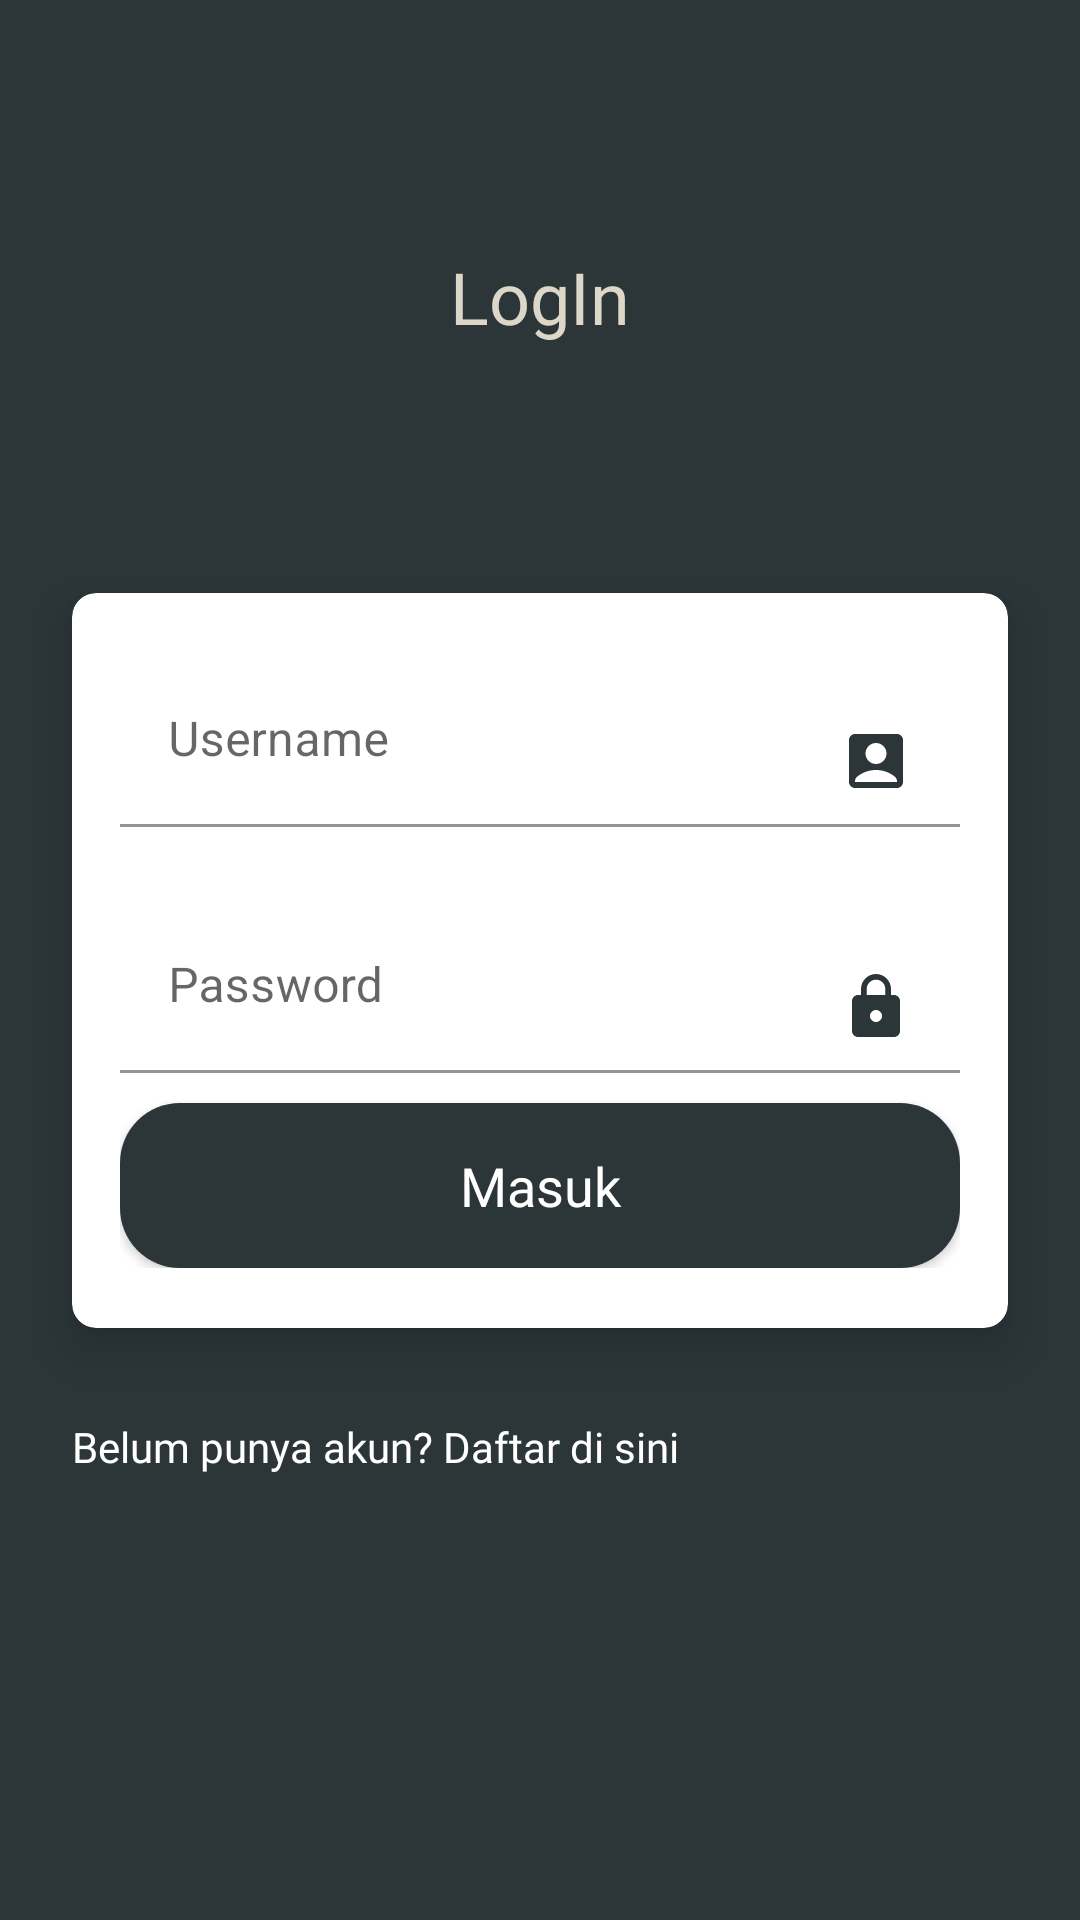

Layout XML and referenced resources for this Android screen:
<!-- AndroidManifest.xml: application theme Theme.SampahKita -->
<!-- res/layout/activity_login.xml -->
<?xml version="1.0" encoding="utf-8"?>
<androidx.constraintlayout.widget.ConstraintLayout xmlns:android="http://schemas.android.com/apk/res/android"
    android:layout_width="match_parent"
    android:layout_height="match_parent"
    android:background="@color/green_primary"
    xmlns:app="http://schemas.android.com/apk/res-auto">

    <TextView
        android:layout_width="wrap_content"
        android:layout_height="wrap_content"
        android:fontFamily="@font/nobile_bold"
        android:text="@string/login"
        android:textColor="@color/lightbrown_text"
        android:textSize="24sp"
        app:layout_constraintBottom_toTopOf="@+id/container_form"
        app:layout_constraintEnd_toEndOf="@+id/container_form"
        app:layout_constraintStart_toStartOf="@+id/container_form"
        app:layout_constraintTop_toTopOf="parent" />

    <androidx.cardview.widget.CardView
        android:id="@+id/container_form"
        android:layout_width="match_parent"
        android:layout_height="wrap_content"
        android:layout_marginHorizontal="24dp"
        app:cardCornerRadius="8dp"
        app:cardBackgroundColor="@color/white"
        app:cardElevation="10dp"
        app:layout_constraintBottom_toBottomOf="parent"
        app:layout_constraintTop_toTopOf="parent">

        <LinearLayout
            android:paddingHorizontal="16dp"
            android:paddingVertical="20dp"
            android:layout_width="match_parent"
            android:layout_height="wrap_content"
            android:orientation="vertical">

            <com.google.android.material.textfield.TextInputLayout
                android:layout_width="match_parent"
                android:layout_height="wrap_content"
                android:hint="@string/username"
                app:boxBackgroundColor="@android:color/transparent">

                <com.google.android.material.textfield.TextInputEditText
                    android:id="@+id/et_username"
                    android:layout_width="match_parent"
                    android:layout_height="wrap_content"
                    android:drawableEnd="@drawable/ic_baseline_account_box_24"
                    android:inputType="text" />

            </com.google.android.material.textfield.TextInputLayout>

            <com.google.android.material.textfield.TextInputLayout
                android:layout_width="match_parent"
                android:layout_height="wrap_content"
                android:layout_marginTop="24dp"
                android:hint="@string/password"
                app:boxBackgroundColor="@android:color/transparent">

                <com.google.android.material.textfield.TextInputEditText
                    android:id="@+id/et_password"
                    android:layout_width="match_parent"
                    android:layout_height="wrap_content"
                    android:drawableEnd="@drawable/ic_baseline_lock_24"
                    android:inputType="textPassword" />

            </com.google.android.material.textfield.TextInputLayout>

            <androidx.appcompat.widget.AppCompatButton
                android:id="@+id/btn_login"
                style="@style/Button.Green"
                android:layout_width="match_parent"
                android:layout_height="wrap_content"
                android:fontFamily="@font/poppins"
                android:text="@string/masuk" />

        </LinearLayout>
    </androidx.cardview.widget.CardView>

    <TextView
        android:id="@+id/tv_create_account"
        android:layout_width="wrap_content"
        android:layout_height="wrap_content"
        android:layout_marginTop="30dp"
        android:fontFamily="@font/poppins"
        android:textColor="@color/white"
        android:text="@string/register_question"
        app:layout_constraintStart_toStartOf="@+id/container_form"
        app:layout_constraintTop_toBottomOf="@+id/container_form" />



</androidx.constraintlayout.widget.ConstraintLayout>
<!-- resources referenced by this layout -->
<resources>
  <color name="green_primary">#2C3639</color>
  <color name="lightbrown_text">#DCD7C9</color>
  <color name="white">#FFFFFFFF</color>
  <!-- drawable ic_baseline_account_box_24 (drawable) -->
  <vector android:height="24dp" android:tint="#2C3639"
      android:viewportHeight="24" android:viewportWidth="24"
      android:width="24dp" xmlns:android="http://schemas.android.com/apk/res/android">
      <path android:fillColor="@android:color/white" android:pathData="M19,3H5C3.9,3 3,3.9 3,5v14c0,1.1 0.9,2 2,2h14c1.1,0 2,-0.9 2,-2V5C21,3.9 20.1,3 19,3zM12,6c1.93,0 3.5,1.57 3.5,3.5c0,1.93 -1.57,3.5 -3.5,3.5s-3.5,-1.57 -3.5,-3.5C8.5,7.57 10.07,6 12,6zM19,19H5v-0.23c0,-0.62 0.28,-1.2 0.76,-1.58C7.47,15.82 9.64,15 12,15s4.53,0.82 6.24,2.19c0.48,0.38 0.76,0.97 0.76,1.58V19z"/>
  </vector>
  <!-- drawable ic_baseline_lock_24 (drawable) -->
  <vector android:height="24dp" android:tint="#2C3639"
      android:viewportHeight="24" android:viewportWidth="24"
      android:width="24dp" xmlns:android="http://schemas.android.com/apk/res/android">
      <path android:fillColor="@android:color/white" android:pathData="M18,8h-1L17,6c0,-2.76 -2.24,-5 -5,-5S7,3.24 7,6v2L6,8c-1.1,0 -2,0.9 -2,2v10c0,1.1 0.9,2 2,2h12c1.1,0 2,-0.9 2,-2L20,10c0,-1.1 -0.9,-2 -2,-2zM12,17c-1.1,0 -2,-0.9 -2,-2s0.9,-2 2,-2 2,0.9 2,2 -0.9,2 -2,2zM15.1,8L8.9,8L8.9,6c0,-1.71 1.39,-3.1 3.1,-3.1 1.71,0 3.1,1.39 3.1,3.1v2z"/>
  </vector>
  <string name="login">LogIn</string>
  <string name="masuk">Masuk</string>
  <string name="password">Password</string>
  <string name="register_question">Belum punya akun? Daftar di sini</string>
  <string name="username">Username</string>
  <style name="Button.Green" parent="ThemeOverlay.AppCompat">
          <item name="colorAccent">@color/green_primary</item>
          <item name="textAllCaps">false</item>
          <item name="fontFamily">@font/nobile_bold</item>
          <item name="android:layout_marginTop">10dp</item>
          <item name="android:height">55dp</item>
          <item name="android:background">@drawable/bg_green_button</item>
          <item name="android:textSize">18sp</item>
          <item name="android:textColor">@color/white</item>
          <item name="colorButtonNormal">@color/green_primary</item>
      </style>
  <style name="Theme.SampahKita" parent="Theme.MaterialComponents.DayNight.NoActionBar">
          
          <item name="colorPrimary">@color/green_primary</item>
          <item name="colorPrimaryVariant">#43555A</item>
          <item name="colorOnPrimary">@color/white</item>
          
          <item name="colorSecondary">@color/green_primary</item>
          <item name="colorSecondaryVariant">#43555A</item>
          <item name="colorOnSecondary">@color/black</item>
          
          <item name="android:statusBarColor">?attr/colorPrimaryVariant</item>
          
      </style>
  <!-- drawable bg_green_button (drawable) -->
  <?xml version="1.0" encoding="utf-8"?>
  <shape xmlns:android="http://schemas.android.com/apk/res/android"
      android:shape="rectangle">
      <corners android:radius="20dp"/>
      <solid android:color="@color/green_primary"/>
  
  </shape>
  <color name="black">#FF000000</color>
</resources>
